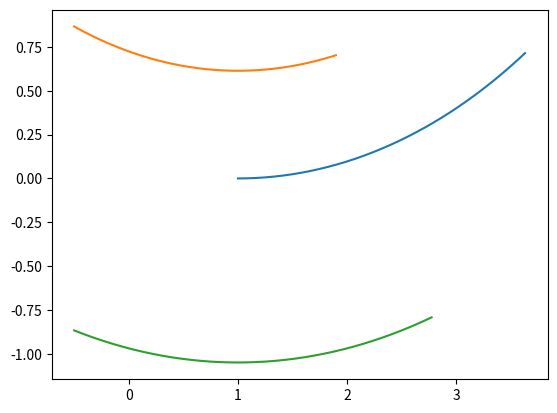

Recreate this plot in Python.
import matplotlib.pyplot as plt
from scipy.integrate import solve_ivp
import numpy as np


# v = Initail points of vortices [x0,y0,x1,y1...]
# gamma = Strengths for points 0,1,2..
# t = time endpoint
# res = Number of equally spaced time points

v = [1,0, np.cos(2*np.pi/3),np.sin(2*np.pi/3), np.cos(2*np.pi/3),np.sin(-2*np.pi/3)]
gamma = [1, 3, -3]
t = 10
res = 500

def rhs(s, v):
    pairs = [v[i:i+2] for i in range(0, len(v), 2)]
    x = v[::2]
    y = v[1::2]
    fn =  [[-1/(2*np.pi)*sum(gamma[k]*(y[i]-y[k])/((x[i]-x[k])**2+(y[i]-y[k])**2) for k in range(len(x)) if k!=i), 1/(2*np.pi)*sum(gamma[k]*(x[i]-x[k])/((x[i]-x[k])**2+(y[i]-y[k])**2) for k in range(len(x)) if k!=i)] for i in range(len(pairs))]
    return [item for sub in fn for item in sub]


a = solve_ivp(rhs, (0,t), v, t_eval = np.linspace(0,t,res))

plt.figure()
for i in range(0, len(v), 2):
    plt.plot(a.y[i], a.y[i+1])
plt.show()